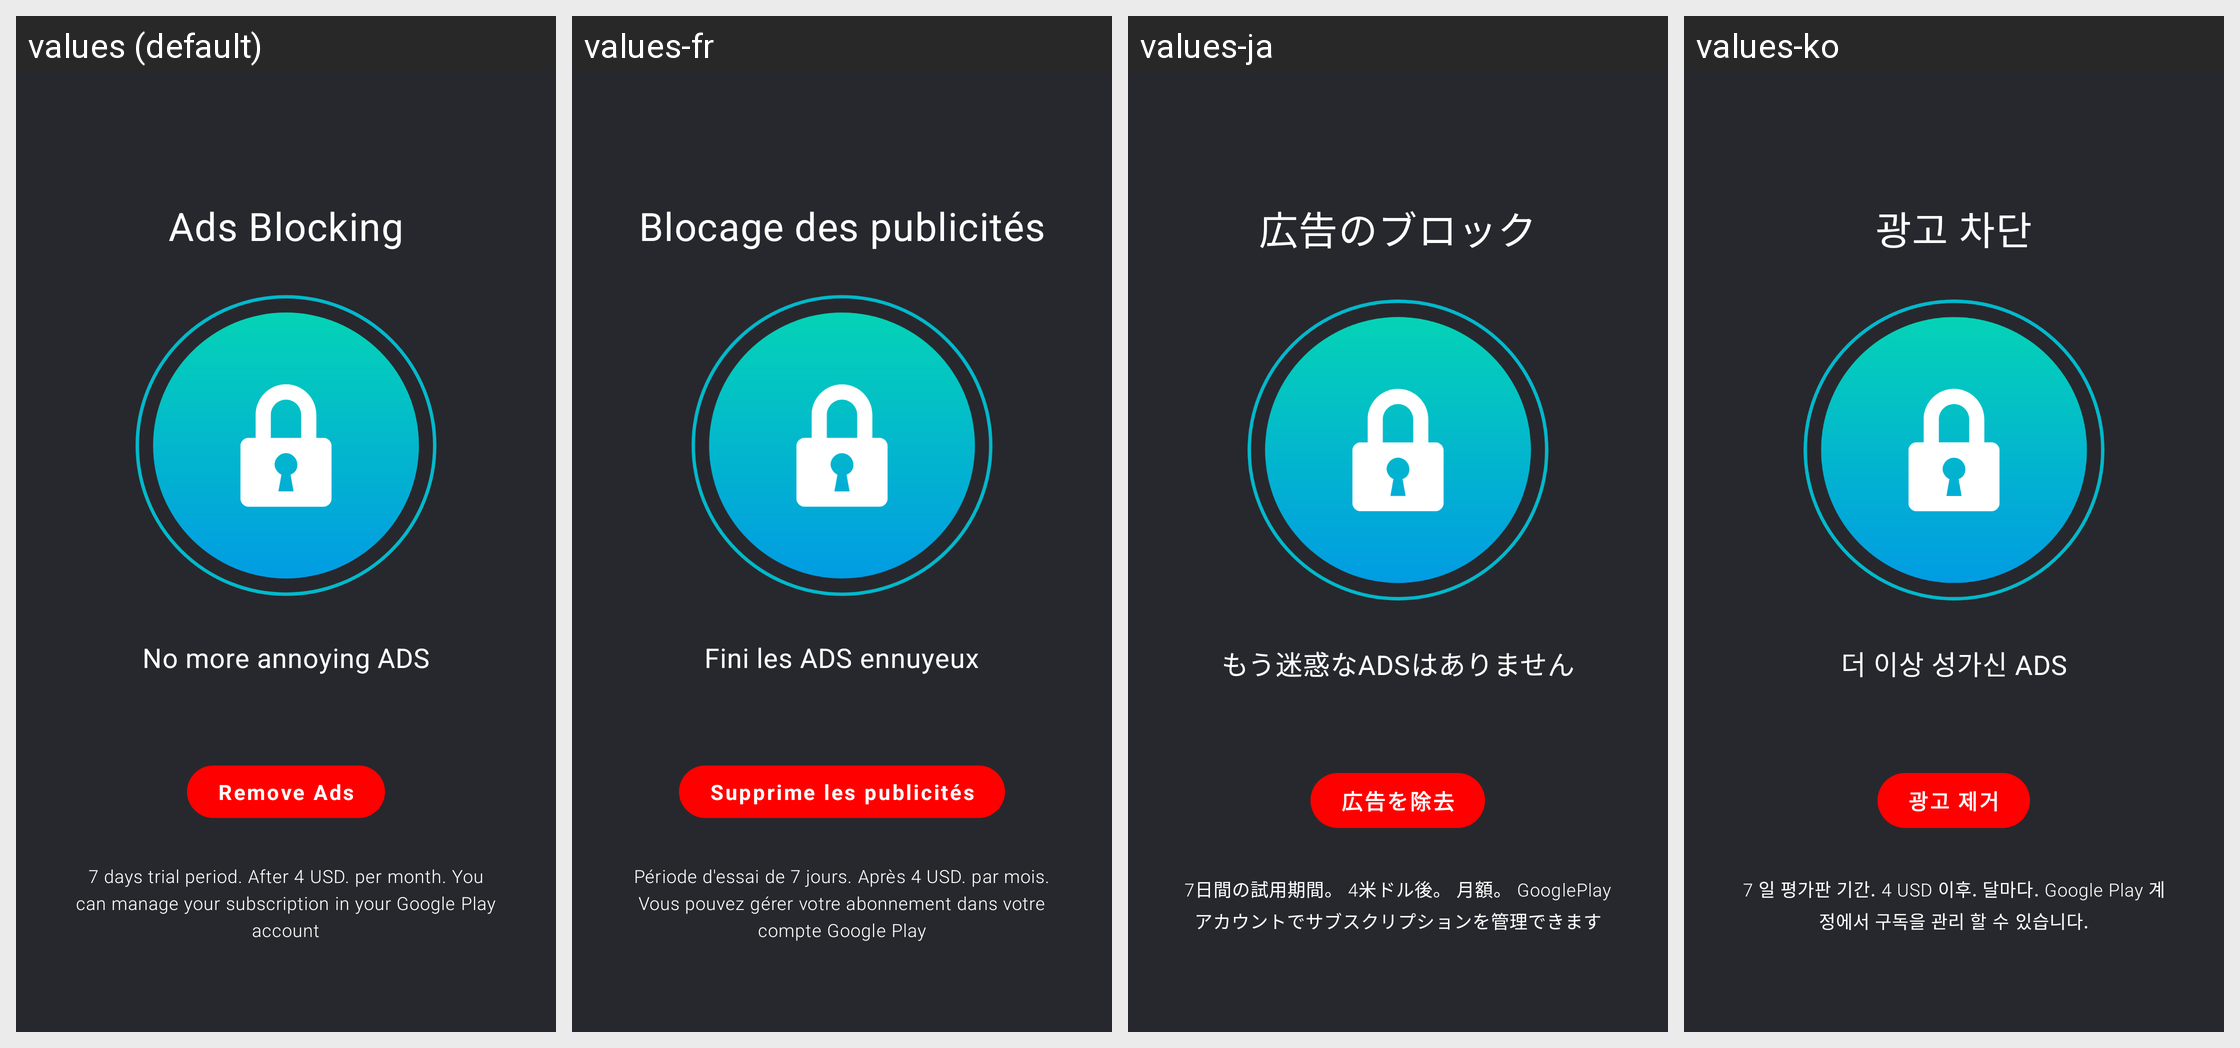

This grid shows one Android layout under several languages. Give, for every string resource on the screen, its name, the default text and each shown locale's text.
Android screen res/layout/prem_lat_lock.xml rendered under 4 locales, left to right: values (default), values-fr, values-ja, values-ko. Device: Nexus 5 (rendered at 1080×1920; each locale shown at half size, 540×960, under a caption strip naming it); theme AppTheme.NoActionBar.
Other locales in the repository, not shown: values-ar, values-bn, values-de, values-es, values-fa, values-hi, values-it, values-iw, values-pt, values-ru, values-th, values-tr, values-vi, values-zh.
Strings drawn on this screen, with the default value and each locale's value (text and hints the layout hard-codes, and strings that could not be matched under every locale, appear in the picture but are not listed):

ads_blocking
  values: Ads Blocking
  values-fr: Blocage des publicités
  values-ja: 広告のブロック
  values-ko: 광고 차단

no_more_annoying_ads
  values: No more annoying ADS
  values-fr: Fini les ADS ennuyeux
  values-ja: もう迷惑なADSはありません
  values-ko: 더 이상 성가신 ADS

remove_ads
  values: Remove Ads
  values-fr: Supprime les publicités
  values-ja: 広告を除去
  values-ko: 광고 제거

whole_text_prem
  values: 7 days trial period. After 4 USD. per month. You can manage your subscription in your Google Play account
  values-fr: Période d'essai de 7 jours. Après 4 USD. par mois. Vous pouvez gérer votre abonnement dans votre compte Google Play
  values-ja: 7日間の試用期間。 4米ドル後。 月額。 GooglePlayアカウントでサブスクリプションを管理できます
  values-ko: 7 일 평가판 기간. 4 USD 이후. 달마다. Google Play 계정에서 구독을 관리 할 수 ​​있습니다.
